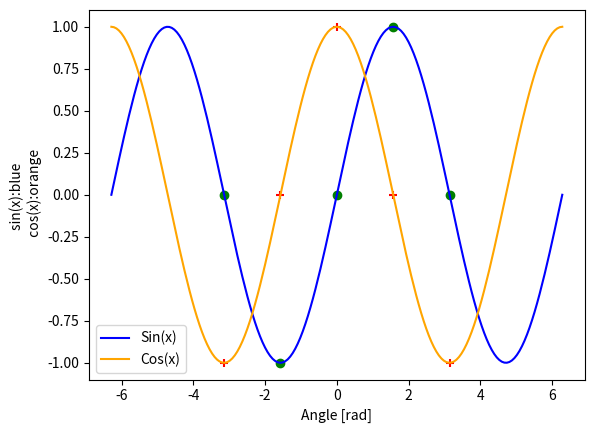

Python code for this plot:
#Python Projects for beginners
#Generating sine and cosine curve
#https://www.codementor.io/ilyaas97/6-python-projects-for-beginners-yn3va03fs#generating-a-sine-vs-cosine-curve

import numpy as np
import matplotlib.pylab as plt
plt.show()
x=np.linspace(-360,360,180)
x=np.deg2rad(x)
y1=np.sin(x)
y2=np.cos(x)

#Drawing sin and cos functions
plt.plot(x,y1,color='blue',linewidth=1.5, label="Sin(x)")
plt.scatter([-np.deg2rad(180),-np.deg2rad(90),np.deg2rad(0),np.deg2rad(90),np.deg2rad(180)],[0,-1,0,1,0],c='green')
plt.plot(x,y2,color='orange', label="Cos(x)")
plt.scatter([-np.deg2rad(180),-np.deg2rad(90),np.deg2rad(0),np.deg2rad(90),np.deg2rad(180)],[-1,0,1,0,-1],c='red',marker='+')
plt.xlabel('Angle [rad]')
plt.ylabel('sin(x):blue \n cos(x):orange')
plt.legend()
#plt.axis('tight')
plt.show()


